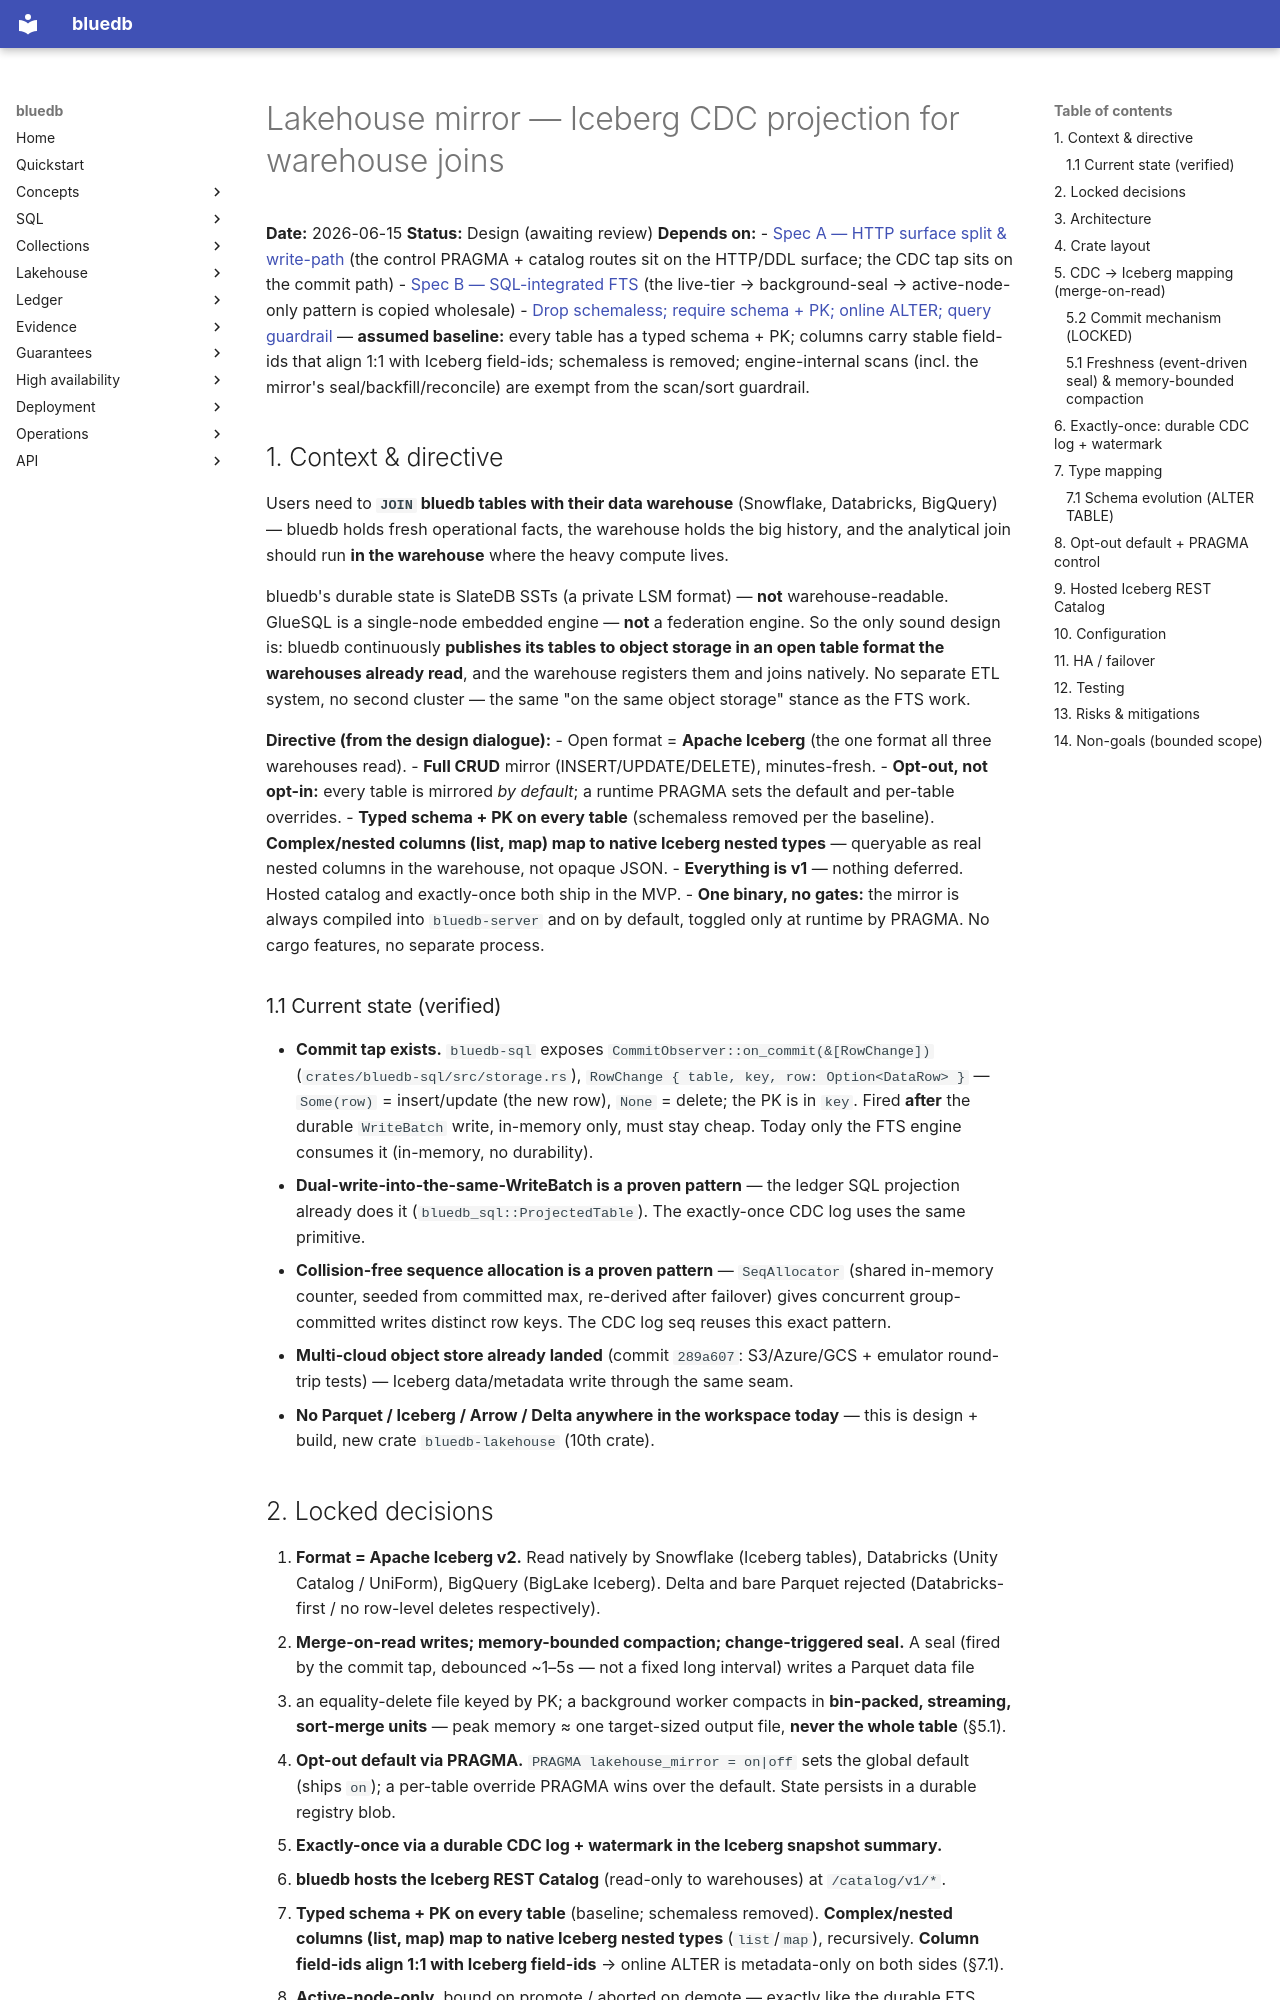

repository: bluecopa/bluedb · page: superpowers/specs/2026-06-15-bluedb-lakehouse-iceberg-mirror-design/index.html · generator: mkdocs

# Lakehouse mirror — Iceberg CDC projection for warehouse joins

**Date:** 2026-06-15
**Status:** Design (awaiting review)
**Depends on:**
- [Spec A — HTTP surface split & write-path](2026-06-14-bluedb-http-write-path-design.md) (the control PRAGMA + catalog routes sit on the HTTP/DDL surface; the CDC tap sits on the commit path)
- [Spec B — SQL-integrated FTS](2026-06-14-bluedb-sql-integrated-fts-design.md) (the live-tier → background-seal → active-node-only pattern is copied wholesale)
- [Drop schemaless; require schema + PK; online ALTER; query guardrail](2026-06-15-drop-schemaless-and-query-guardrail-design.md) — **assumed baseline:** every table has a typed schema + PK; columns carry stable field-ids that align 1:1 with Iceberg field-ids; schemaless is removed; engine-internal scans (incl. the mirror's seal/backfill/reconcile) are exempt from the scan/sort guardrail.

## 1. Context & directive

Users need to **`JOIN` bluedb tables with their data warehouse** (Snowflake, Databricks,
BigQuery) — bluedb holds fresh operational facts, the warehouse holds the big history, and
the analytical join should run **in the warehouse** where the heavy compute lives.

bluedb's durable state is SlateDB SSTs (a private LSM format) — **not** warehouse-readable.
GlueSQL is a single-node embedded engine — **not** a federation engine. So the only sound
design is: bluedb continuously **publishes its tables to object storage in an open table
format the warehouses already read**, and the warehouse registers them and joins natively.
No separate ETL system, no second cluster — the same "on the same object storage" stance
as the FTS work.

**Directive (from the design dialogue):**
- Open format = **Apache Iceberg** (the one format all three warehouses read).
- **Full CRUD** mirror (INSERT/UPDATE/DELETE), minutes-fresh.
- **Opt-out, not opt-in:** every table is mirrored *by default*; a runtime PRAGMA sets the
  default and per-table overrides.
- **Typed schema + PK on every table** (schemaless removed per the baseline). **Complex/nested
  columns (list, map) map to native Iceberg nested types** — queryable as real nested columns
  in the warehouse, not opaque JSON.
- **Everything is v1** — nothing deferred. Hosted catalog and exactly-once both ship in the MVP.
- **One binary, no gates:** the mirror is always compiled into `bluedb-server` and on by
  default, toggled only at runtime by PRAGMA. No cargo features, no separate process.

### 1.1 Current state (verified)

- **Commit tap exists.** `bluedb-sql` exposes `CommitObserver::on_commit(&[RowChange])`
  (`crates/bluedb-sql/src/storage.rs`), `RowChange { table, key, row: Option<DataRow> }`
  — `Some(row)` = insert/update (the new row), `None` = delete; the PK is in `key`. Fired
  **after** the durable `WriteBatch` write, in-memory only, must stay cheap. Today only the
  FTS engine consumes it (in-memory, no durability).
- **Dual-write-into-the-same-WriteBatch is a proven pattern** — the ledger SQL projection
  already does it (`bluedb_sql::ProjectedTable`). The exactly-once CDC log uses the same
  primitive.
- **Collision-free sequence allocation is a proven pattern** — `SeqAllocator` (shared
  in-memory counter, seeded from committed max, re-derived after failover) gives concurrent
  group-committed writes distinct row keys. The CDC log seq reuses this exact pattern.
- **Multi-cloud object store already landed** (commit `289a607`: S3/Azure/GCS + emulator
  round-trip tests) — Iceberg data/metadata write through the same seam.
- **No Parquet / Iceberg / Arrow / Delta anywhere in the workspace today** — this is
  design + build, new crate `bluedb-lakehouse` (10th crate).
